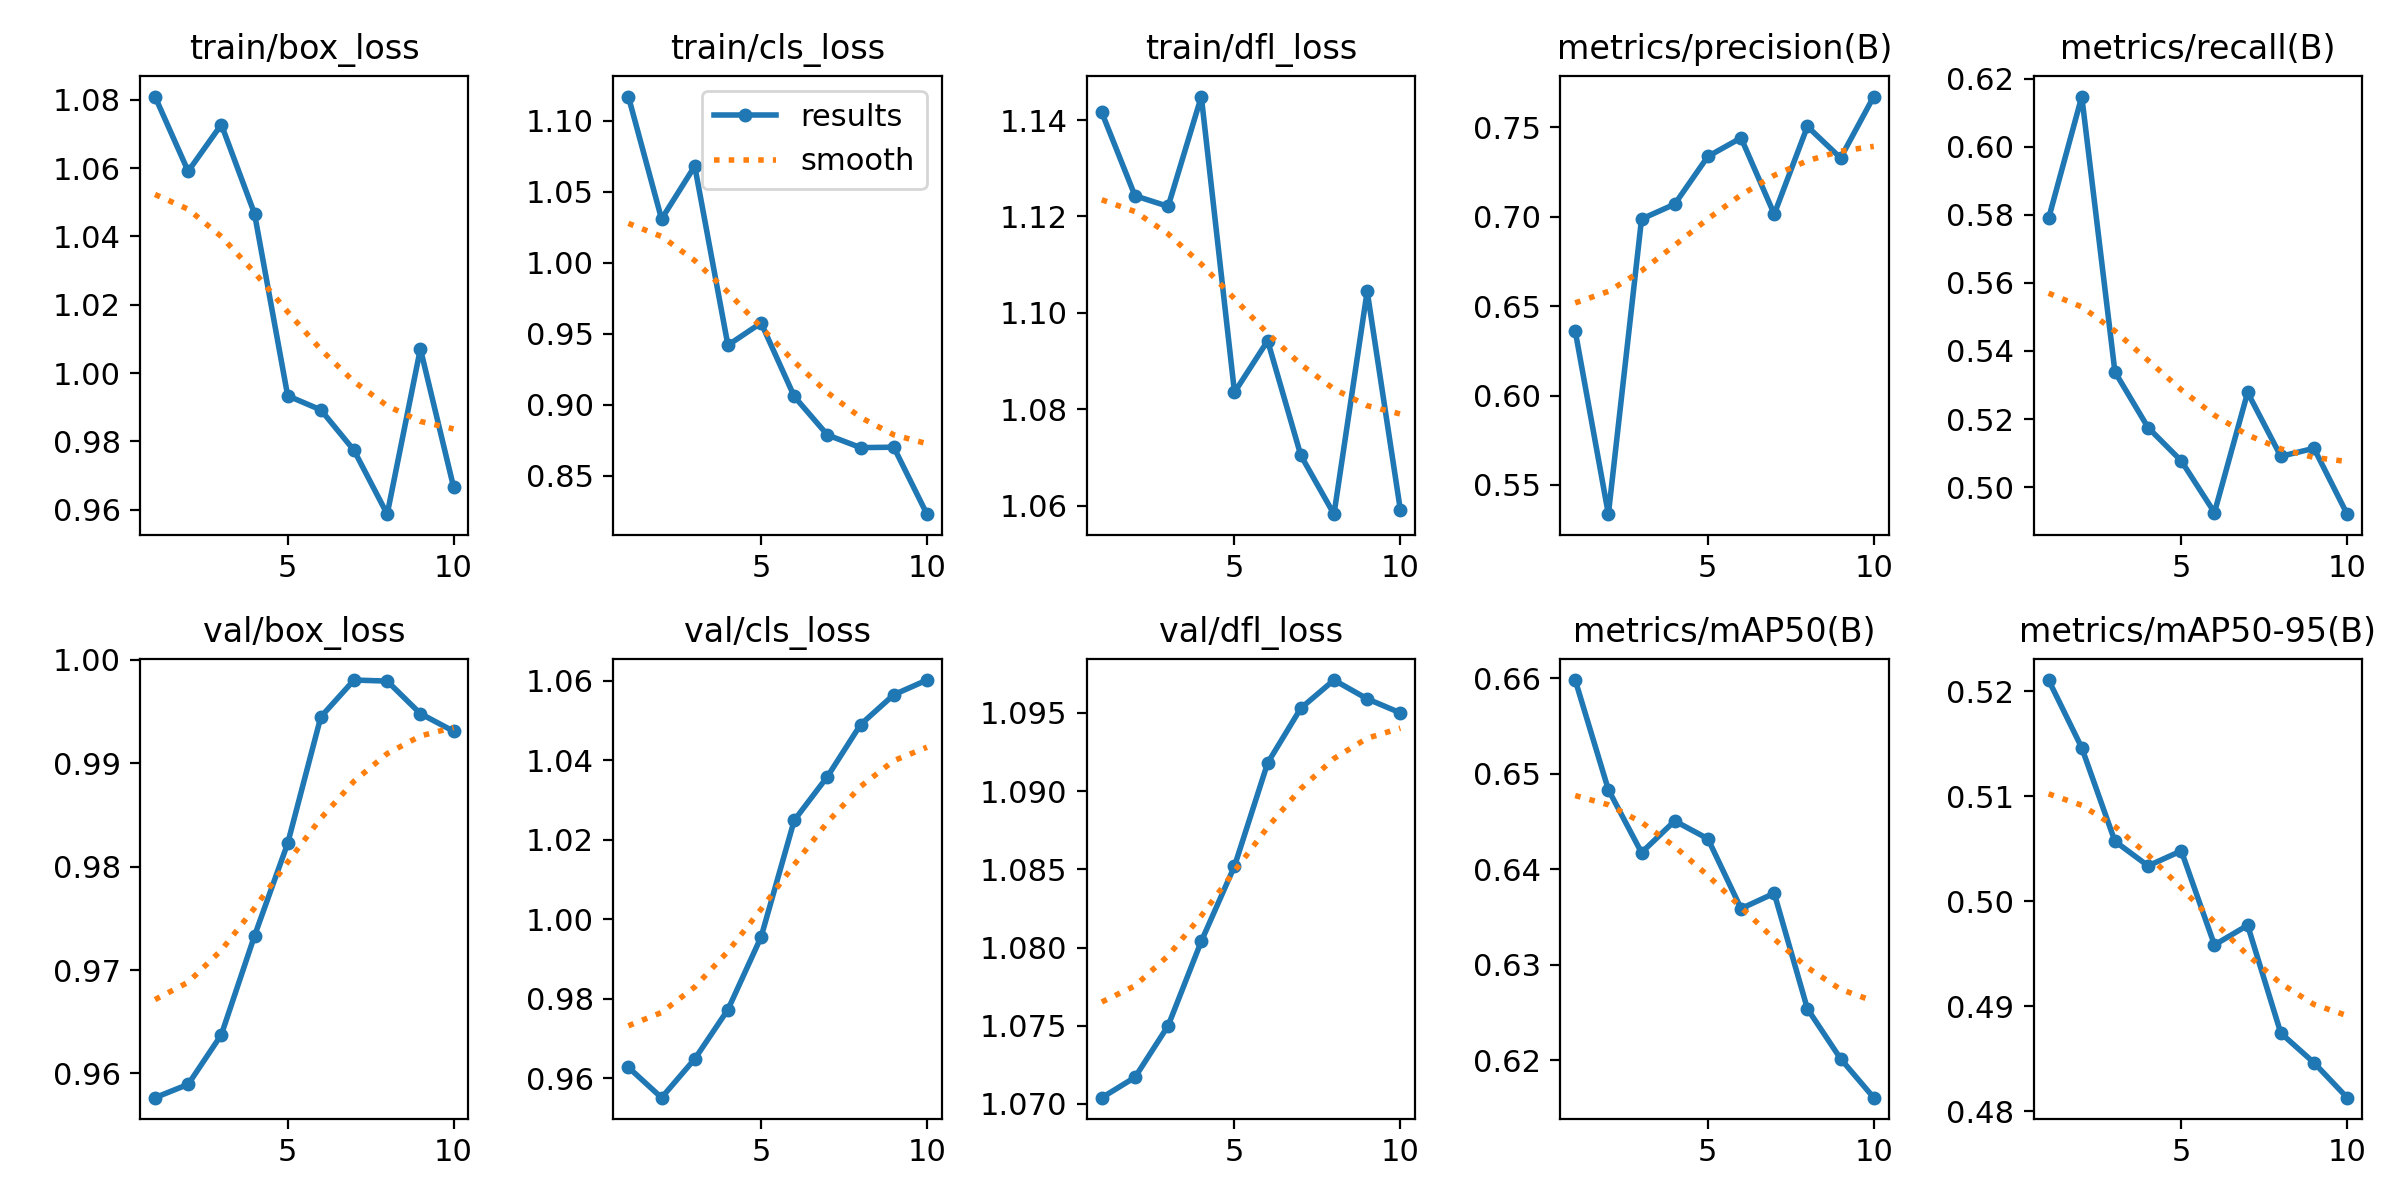

The file beside this chart, header and first rows:
epoch, train/box_loss, train/cls_loss, train/dfl_loss, metrics/precision(B), metrics/recall(B), metrics/mAP50(B), metrics/mAP50-95(B), val/box_loss, val/cls_loss, val/dfl_loss, lr/pg0, lr/pg1, lr/pg2
1, 1.081, 1.117, 1.142, 0.6362, 0.5789, 0.6598, 0.5211, 0.9577, 0.9627, 1.07, 8.33e-06, 8.33e-06, 8.33e-06
2, 1.059, 1.031, 1.124, 0.5336, 0.6148, 0.6483, 0.5146, 0.9589, 0.9551, 1.072, 1.6083e-05, 1.6083e-05, 1.6083e-05
3, 1.073, 1.068, 1.122, 0.6988, 0.5338, 0.6417, 0.5057, 0.9637, 0.9648, 1.075, 2.1951e-05, 2.1951e-05, 2.1951e-05
4, 1.047, 0.942, 1.145, 0.7071, 0.5175, 0.6451, 0.5034, 0.9733, 0.9772, 1.08, 2.5934e-05, 2.5934e-05, 2.5934e-05
5, 0.9933, 0.9576, 1.083, 0.7338, 0.5077, 0.6432, 0.5048, 0.9823, 0.9955, 1.085, 2.8032e-05, 2.8032e-05, 2.8032e-05
6, 0.9892, 0.9058, 1.094, 0.7442, 0.4925, 0.6359, 0.4958, 0.9945, 1.025, 1.092, 2.8245e-05, 2.8245e-05, 2.8245e-05
7, 0.9773, 0.8788, 1.07, 0.7015, 0.5278, 0.6375, 0.4977, 0.9981, 1.036, 1.095, 2.6573e-05, 2.6573e-05, 2.6573e-05
8, 0.9586, 0.8698, 1.058, 0.7506, 0.5091, 0.6254, 0.4874, 0.998, 1.049, 1.097, 2.3016e-05, 2.3016e-05, 2.3016e-05
9, 1.007, 0.8701, 1.105, 0.7329, 0.5114, 0.6202, 0.4846, 0.9948, 1.056, 1.096, 1.7574e-05, 1.7574e-05, 1.7574e-05
10, 0.9666, 0.823, 1.059, 0.7673, 0.492, 0.6161, 0.4813, 0.9931, 1.06, 1.095, 1.0247e-05, 1.0247e-05, 1.0247e-05
